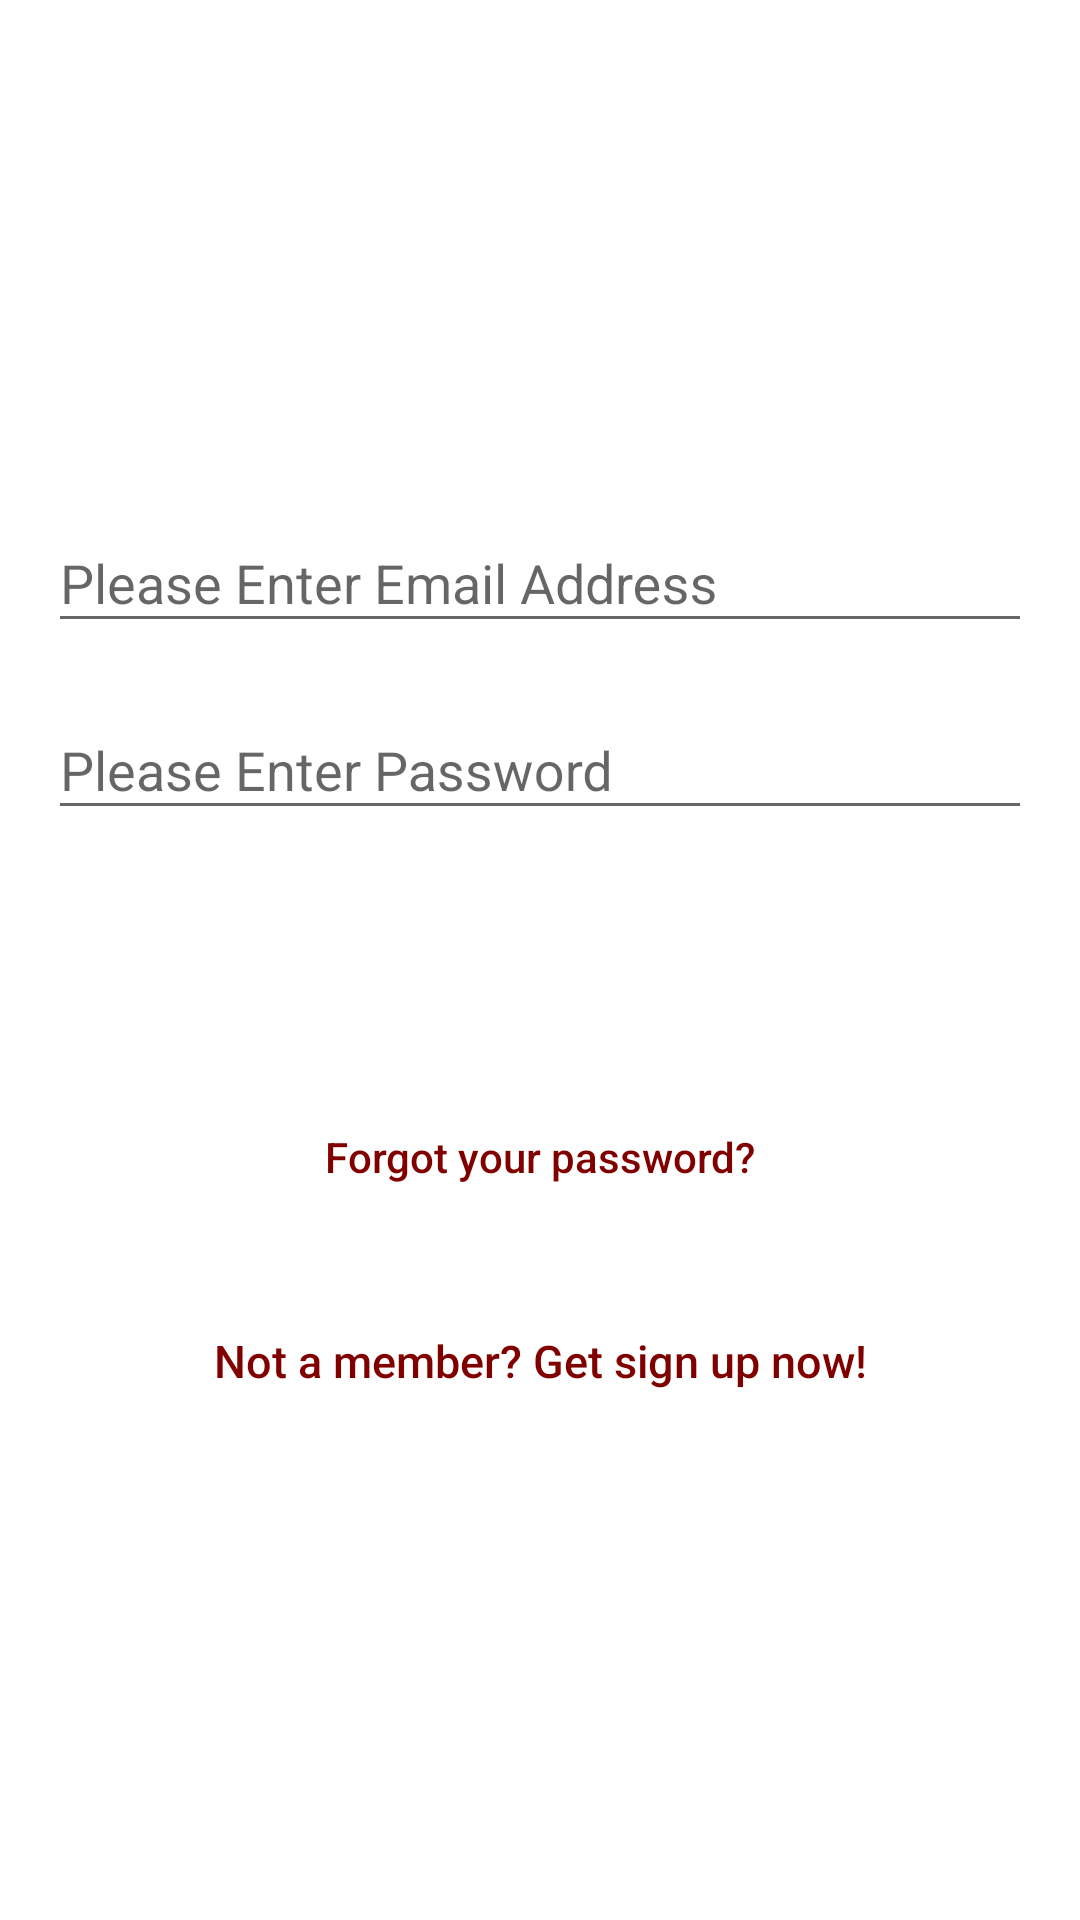

Here is an Android app screen rendered from its layout file. Give the layout XML and the strings, colors and styles it references.
<!-- AndroidManifest.xml: application theme Theme.JetpackNavigationComponent -->
<!-- res/layout/fragment_sign_in.xml -->
<?xml version="1.0" encoding="utf-8"?>
<FrameLayout xmlns:android="http://schemas.android.com/apk/res/android"
    xmlns:tools="http://schemas.android.com/tools"
    android:layout_width="match_parent"
    android:layout_height="match_parent"
    tools:context=".fragments.SignInFragment">

    <LinearLayout
        android:layout_width="match_parent"
        android:layout_height="match_parent"
        android:orientation="vertical">

        <LinearLayout
            android:layout_width="fill_parent"
            android:layout_height="fill_parent"
            android:background="@color/white"
            android:gravity="center"
            android:orientation="vertical"
            android:padding="16sp">


            

            <com.google.android.material.textfield.TextInputLayout
                android:layout_width="match_parent"
                android:layout_height="wrap_content">

                <EditText
                    android:id="@+id/email"
                    android:layout_width="match_parent"
                    android:layout_height="wrap_content"
                    android:layout_marginBottom="10dp"
                    android:hint="Please Enter Email Address"
                    android:inputType="textEmailAddress"
                    android:textColor="@color/maroonRed" />
            </com.google.android.material.textfield.TextInputLayout>

            <com.google.android.material.textfield.TextInputLayout
                android:layout_width="match_parent"
                android:layout_height="wrap_content">

                <EditText
                    android:id="@+id/password"
                    android:layout_width="fill_parent"
                    android:layout_height="wrap_content"
                    android:layout_marginBottom="10dp"
                    android:hint="Please Enter Password"
                    android:inputType="textPassword"
                    android:textColor="@color/maroonRed" />
            </com.google.android.material.textfield.TextInputLayout>


            <TextView
                android:id="@+id/btnSignIn"
                android:layout_width="250dp"
                android:layout_height="40dp"
                android:layout_gravity="center"
                android:layout_marginTop="10dp"
                android:layout_marginBottom="5dp"
                android:background="@drawable/signinbutton"
                android:gravity="center"
                android:padding="5dp"
                android:text="Sign In"
                android:textColor="@android:color/white" />

            <Button
                android:id="@+id/btnReset"
                android:layout_width="fill_parent"
                android:layout_height="wrap_content"
                android:layout_marginTop="20dip"
                android:background="@null"
                android:text="Forgot your password?"
                android:textAllCaps="false"
                android:textColor="@color/maroonRed" />

            <Button
                android:id="@+id/btnSignUp"
                android:layout_width="fill_parent"
                android:layout_height="wrap_content"
                android:layout_marginTop="20dip"
                android:background="@null"
                android:text="Not a member? Get sign up now!"
                android:textAllCaps="false"
                android:textColor="@color/maroonRed"
                android:textSize="15dp" />
        </LinearLayout>

    </LinearLayout>

</FrameLayout>
<!-- resources referenced by this layout -->
<resources>
  <color name="maroonRed">#800000</color>
  <color name="white">#FFFFFFFF</color>
  <style name="Theme.JetpackNavigationComponent" parent="Theme.AppCompat.Light.NoActionBar">
          
          <item name="colorPrimary">@color/purple_500</item>
          <item name="colorPrimaryVariant">@color/purple_700</item>
          <item name="colorOnPrimary">@color/white</item>
          
          <item name="colorSecondary">@color/teal_200</item>
          <item name="colorSecondaryVariant">@color/teal_700</item>
          <item name="colorOnSecondary">@color/black</item>
          
          <item name="android:statusBarColor" tools:targetApi="l">?attr/colorPrimaryVariant</item>
          
      </style>
  <color name="purple_500">#FF6200EE</color>
  <color name="purple_700">#FF3700B3</color>
  <color name="teal_200">#FF03DAC5</color>
  <color name="teal_700">#FF018786</color>
  <color name="black">#FF000000</color>
</resources>
